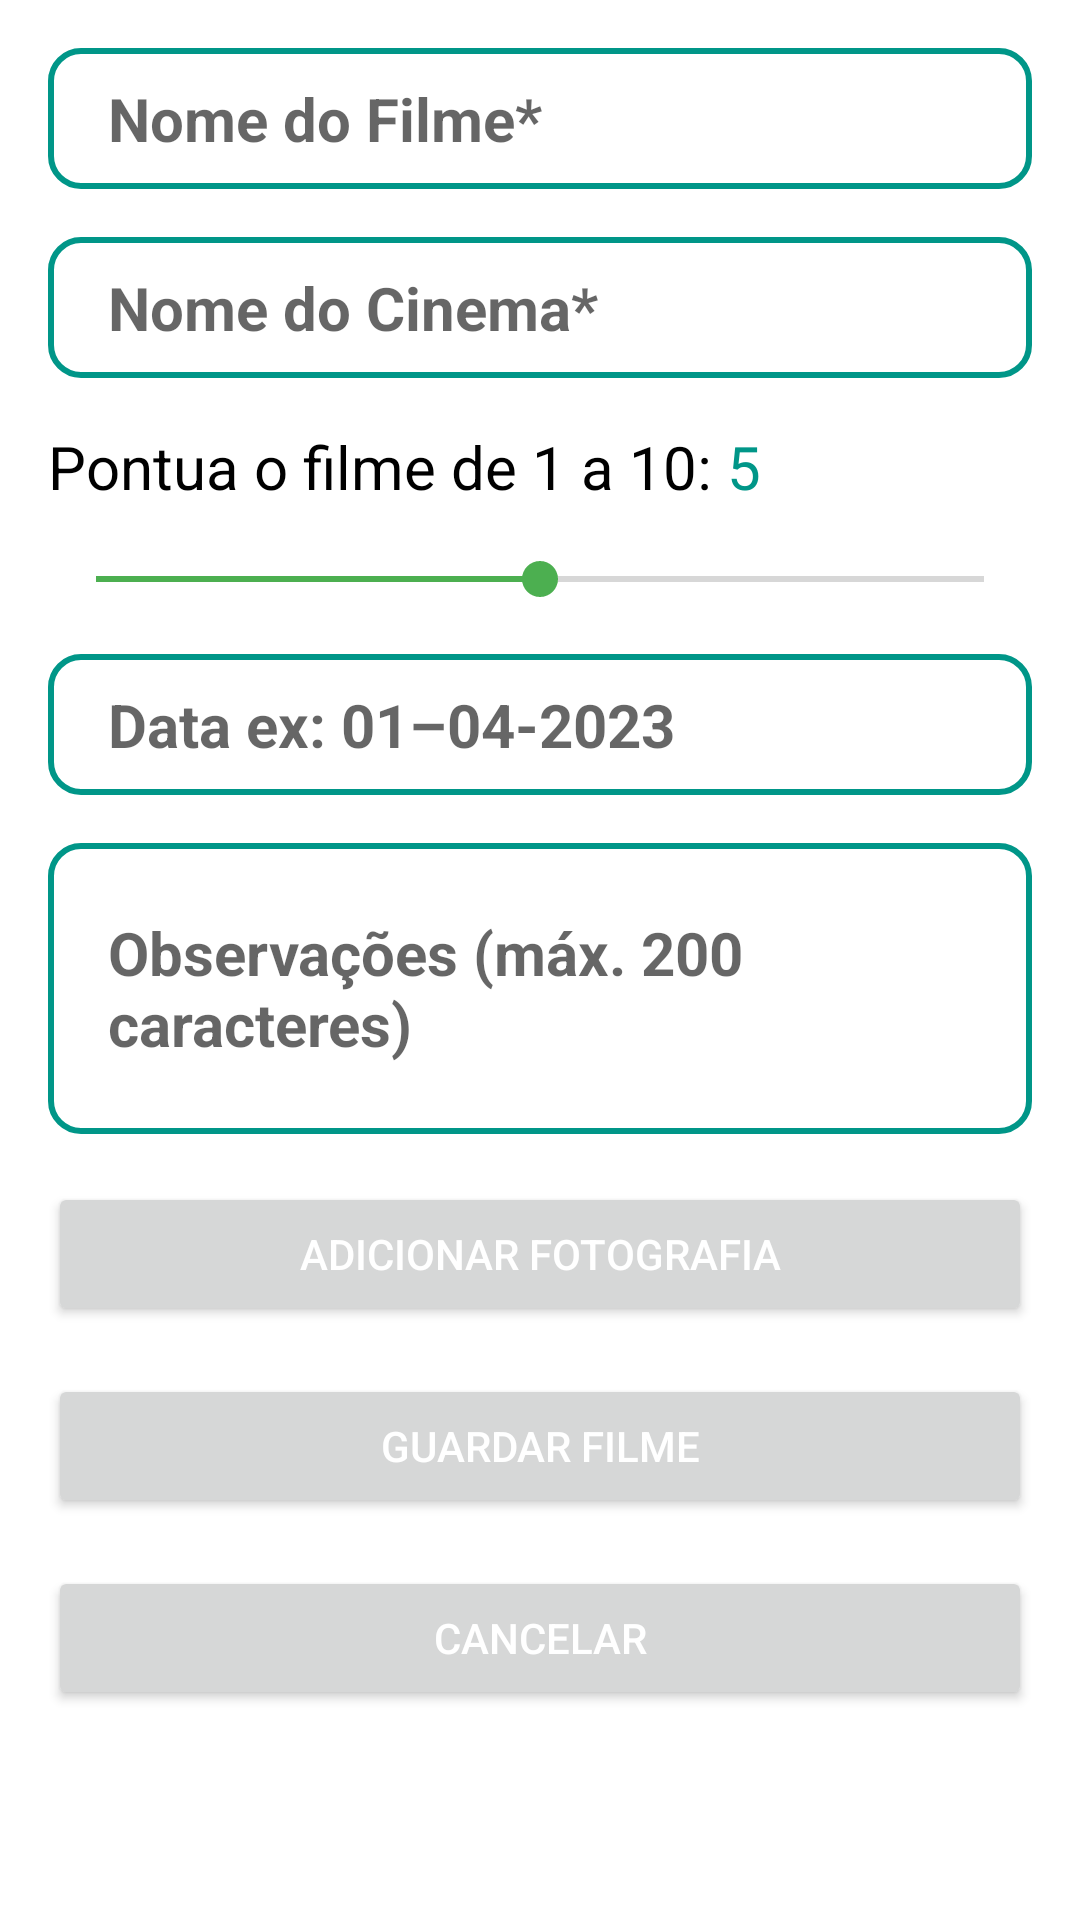

Produce the Android XML layout that renders to this screen, including the resource entries it uses.
<!-- AndroidManifest.xml: application theme Theme.ProjetoFinalPart1 -->
<!-- res/layout/fragment_editar.xml -->
<?xml version="1.0" encoding="utf-8"?>
<LinearLayout xmlns:android="http://schemas.android.com/apk/res/android"
    xmlns:app="http://schemas.android.com/apk/res-auto"
    xmlns:tools="http://schemas.android.com/tools"
    android:layout_width="match_parent"
    android:layout_height="match_parent"
    android:layout_marginStart="12dp"
    android:layout_marginTop="12dp"
    android:layout_marginEnd="12dp"
    android:layout_marginBottom="60dp"
    android:background="#FFFFFF"
    android:orientation="vertical"
    tools:context=".fragments.EditarFragment">

    <EditText
        android:id="@+id/nome_filme_edit_text"
        style="@style/EditTextLayout"
        android:layout_width="match_parent"
        android:layout_height="wrap_content"
        android:hint="@string/nomeFilme"
        android:textSize="20sp" />

    <EditText
        android:id="@+id/cinema_edit_text"
        style="@style/EditTextLayout"
        android:layout_width="match_parent"
        android:layout_height="wrap_content"
        android:hint="@string/nomeCinema"
        android:textSize="20sp" />

    <LinearLayout
        android:layout_width="match_parent"
        android:layout_height="wrap_content"
        android:layout_marginStart="16dp"
        android:layout_marginTop="16dp"
        android:layout_marginEnd="16dp"
        android:orientation="horizontal">

        <TextView
            android:layout_width="wrap_content"
            android:layout_height="wrap_content"
            android:layout_marginBottom="5dp"
            android:text="@string/avaliacao1a10"
            android:textColor="@color/black"
            android:textSize="20sp" />

        <TextView
            android:id="@+id/avaliacao_valor"
            android:layout_width="wrap_content"
            android:layout_height="wrap_content"
            android:layout_marginLeft="5dp"
            android:text="5"
            android:textColor="@color/primaryColor"
            android:textSize="20sp" />

    </LinearLayout>

    <SeekBar
        android:id="@+id/avaliacao_slider"
        android:layout_width="match_parent"
        android:layout_height="wrap_content"
        android:layout_marginStart="16dp"
        android:layout_marginTop="10dp"
        android:layout_marginEnd="16dp"
        android:max="10"
        android:progress="5"
        android:progressTintMode="src_in"
        android:thumbTintMode="src_in" />

    <TextView
        android:id="@+id/data_edit_text"
        style="@style/EditTextLayout"
        android:layout_width="match_parent"
        android:layout_height="wrap_content"
        android:hint="@string/dataVisualizacao"
        android:textSize="20sp" />

    <EditText
        android:id="@+id/observacoes_edit_text"
        style="@style/EditTextLayout"
        android:layout_width="match_parent"
        android:layout_height="97dp"
        android:hint="@string/observacoes200"
        android:inputType="textMultiLine"
        android:maxLength="200" />

    <Button
        android:id="@+id/tirar_foto_button"
        android:layout_width="match_parent"
        android:layout_height="wrap_content"
        android:layout_marginStart="16dp"
        android:layout_marginTop="16dp"
        android:layout_marginEnd="16dp"
        android:text="@string/tirarFotografias"
        android:textColor="@color/white" />

    <Button
        android:id="@+id/guardar_button"
        android:layout_width="match_parent"
        android:layout_height="wrap_content"
        android:layout_marginStart="16dp"
        android:layout_marginTop="16dp"
        android:layout_marginEnd="16dp"
        android:text="Guardar Filme"
        android:textColor="@color/white" />

    <Button
        android:id="@+id/cancelar_button"
        android:layout_width="match_parent"
        android:layout_height="wrap_content"
        android:layout_marginStart="16dp"
        android:layout_marginTop="16dp"
        android:layout_marginEnd="16dp"
        android:text="@string/cancelar"
        android:textColor="@color/white" />

    <ImageView
        android:id="@+id/fotoImageView"
        android:layout_width="match_parent"
        android:layout_height="83dp"
        android:layout_marginTop="16dp"
        android:scaleType="centerCrop" />
</LinearLayout>
<!-- resources referenced by this layout -->
<resources>
  <color name="black">#FF000000</color>
  <color name="primaryColor">#009688</color>
  <color name="white">#FFFFFFFF</color>
  <string name="avaliacao1a10">Pontua o filme de 1 a 10:</string>
  <string name="cancelar">Cancelar</string>
  <string name="dataVisualizacao">Data ex: 01–04-2023</string>
  <string name="nomeCinema">Nome do Cinema*</string>
  <string name="nomeFilme">Nome do Filme*</string>
  <string name="observacoes200">Observações (máx. 200 caracteres)</string>
  <string name="tirarFotografias">Adicionar Fotografia</string>
  <style name="EditTextLayout" parent="Widget.MaterialComponents.TextInputLayout.FilledBox">
          <item name="android:background">@drawable/edit_text_selector</item>
          <item name="android:textSize">20sp</item>
          <item name="android:textStyle">bold</item>
          <item name="android:layout_marginTop">16dp</item>
          <item name="android:layout_marginStart">16dp</item>
          <item name="android:layout_marginEnd">16dp</item>
          <item name="android:paddingStart">20dp</item>
          <item name="android:paddingTop">10dp</item>
          <item name="android:paddingEnd">20dp</item>
          <item name="android:paddingBottom">10dp</item>
          <item name="android:inputType">textAutoComplete</item>
      </style>
  <style name="Theme.ProjetoFinalPart1" parent="Theme.MaterialComponents.DayNight.NoActionBar">
          
          <item name="colorPrimary">@color/primaryColor</item>
          <item name="colorPrimaryVariant">@color/primaryColor</item>
          <item name="colorOnPrimary">@color/white</item>
          
          <item name="colorSecondary">@color/secondColor</item>
          <item name="colorSecondaryVariant">@color/secondColor</item>
          <item name="colorOnSecondary">@color/black</item>
          
          <item name="android:statusBarColor">?attr/colorPrimaryVariant</item>
          
      </style>
  <!-- drawable edit_text_selector (drawable) -->
  <?xml version="1.0" encoding="utf-8"?>
  <selector xmlns:android="http://schemas.android.com/apk/res/android">
      <item android:state_focused="true">
          <shape>
              <stroke android:color="@color/primaryColor"
                  android:width="2dp"/>
              <corners android:radius="10dp"/>
          </shape>
      </item>
      <item android:state_focused="false">
          <shape>
              <stroke android:color="@color/primaryColor"
              android:width="2dp"/>
              <corners android:radius="10dp"/>
          </shape>
      </item>
  </selector>
  <color name="secondColor">#4CAF50</color>
</resources>
